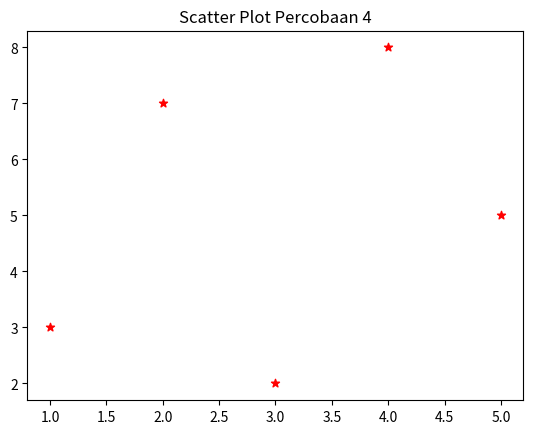

Write Python code to recreate this figure.
import matplotlib.pyplot as plt
import numpy as np

x = [1, 2, 3, 4, 5]
y = [3, 7, 2, 8, 5]

plt.scatter(x, y, color= 'red', marker='*')
plt.title('Scatter Plot Percobaan 4')
plt.show()